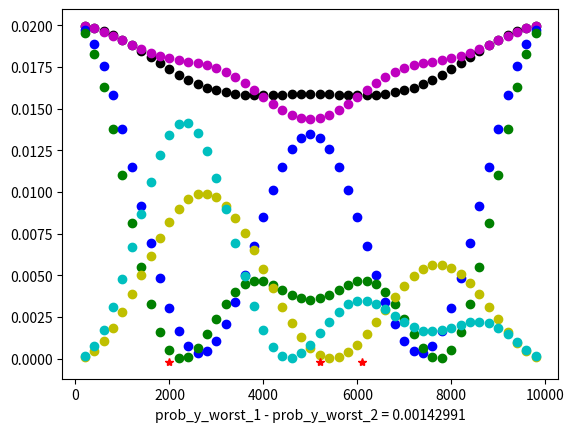

Generate this figure with matplotlib: (Note: this script raises an exception after producing the figure.)
import numpy as np 
import random 
import cmath 
import math
import matplotlib.pyplot as plt
import matplotlib.patches as mpatches
from matplotlib import colors as mcolors

pi = cmath.pi

def main(N, r, l, file1): 
    mb = math.ceil(N/r)    
    f1 = open(file1+ '_log.txt', 'w')  
    num_iterations = 50
   
    for x in range(num_iterations):
        print("performing experiment number: " + str(x+1))
        start_sample = 40
        sample = generate_random_insertion_or_deletion(start_sample+1, mb-2, l)
        Listk1 = [0, *sample, mb]
        Listk2 = [0, start_sample, *sample, mb]

        [Shift1, Ins_Del1] = Get_Shift1(l)
        if Ins_Del1[1] ==-1:
            Ins_Del2 = [*Ins_Del1, -1]
        else:
            Ins_Del2 = [*Ins_Del1, 1]
        Shift2 = np.cumsum(Ins_Del2)

        print(Listk1)
        print(Shift1)
        print(Listk2)
        print(Shift2)

        y = np.arange(0, N, 1)
        function1 = probability_distr_with_insertion_deletion(y, N, mb, r, Listk1, Shift1)
        function2 = probability_distr_with_insertion_deletion(y, N, mb, r, Listk2, Shift2)

        prob_y_worst1 = 1
        prob_y_worst2 = 1
        for t in range(1, N):
            if  (t*r) % N <= math.floor(r/2) or (t*r) % N >= N-math.floor(r/2):                                                  
                
                prob_new_y1 = new_good_y(function1, t, l)
                plt.plot(y[t], prob_new_y1, 'ko')

                prob_new_y2 = new_good_y(function2, t, l+1)
                plt.plot(y[t], prob_new_y2, 'mo')
                
                plt.plot(y[t], function1[t], 'bo')
                plt.plot(y[t], function2[t], 'go')

                plt.plot(y[t], function1[t-1], 'yo')
                plt.plot(y[t], function2[t-1], 'co')

                if prob_new_y1 < prob_y_worst1:
                    prob_y_worst1 = prob_new_y1
                if prob_new_y2 < prob_y_worst2:
                    prob_y_worst2 = prob_new_y2
                
        for i in range(1, len(Listk2)-1):
            if Ins_Del2[i] > 0:
                plt.plot(y[Listk2[i]]*r, -1/(100*r), 'r*')
            else:
                plt.plot(y[Listk2[i]]*r, -1/(100*r), 'ro')
                
        if prob_y_worst1 > prob_y_worst2:
            diff = round((prob_y_worst1 - prob_y_worst2), 8)
            plt.xlabel("prob_y_worst_1 - prob_y_worst_2 = "+str(diff))
        
        plt.savefig(file1 + "/experiment_number" + str(x+1) + ".png") 
        plt.clf()   #clear figure 

        #----------------write to file to keep a log of the experiments------------------------ 
        f1.write('experiment number: ' + str(x+1))
        f1.write(': N: ' + str(N) + ', r: '+ str(r) + ', l: '+ str(l))
        f1.write('\nListk1: ') 
        for i in Listk1:
            f1.write(str(i)+' ') 

        f1.write('\nShift: ')
        for i in Shift1:
            f1.write(str(math.floor(i))+' ')

        f1.write("\n\n")
        f1.flush()
    f1.close()

       
def Get_Shift1(l):
    Ins_Del1 = (l+1)*[0]
    if random.randint(0, 9) < 5:
        for i in range(1, l+1):
            Ins_Del1[i] = 1
    else:
        for i in range(1, l+1):
            Ins_Del1[i] = -1

    Shift1 = np.cumsum(Ins_Del1)
    
    return [Shift1, Ins_Del1]

#----return a list of numK elements sampled from a range (1, mb). Each acts as a 
#boundary for each interval of insertions or deletions (just one insertion at a time for now)
def generate_random_insertion_or_deletion(start_sample, mb, l):
    Listk1 = sorted(random.sample(range(start_sample, mb), l)) 
    return Listk1
   
def new_good_y (f, t, l):
    result = f[t]
    for i in range(1, l+1):
        result = result + f[t-i] + f[t+i]
    return result 

#----------The probability distribution when there are insertions or deletions-------------
def probability_distr_with_insertion_deletion(y, N, mb, r, Listk1, Shift1):
    f = np.zeros(N)         #initialize the result of the probability for each y 
    for t in y:             #for each y, calculate the probability 
        z = complex(0,0)    #store the total sum of the complex number in z 
        for i in range(len(Listk1)-1):
            temp_sum = complex(0,0)     #store a temporary sum between each interval 
            for m in range(Listk1[i], Listk1[i+1]):
                temp_sum = temp_sum + cmath.exp(2*pi*1j*m*r*t/N)    
            z = z + temp_sum * cmath.exp(2*pi*t*1j*Shift1[i]/N)
        f[t] = abs(z)**2/(mb*N)
    return f


if __name__ == "__main__":
    #folder to save into                                 
    file1 = 'Test'

    N = 10000
    r = 50
    l = 2

    print('N = ' + str(N) + ', r= '+ str(r) + ', l= '+ str(l))
    main(N, r, l, file1)


    
